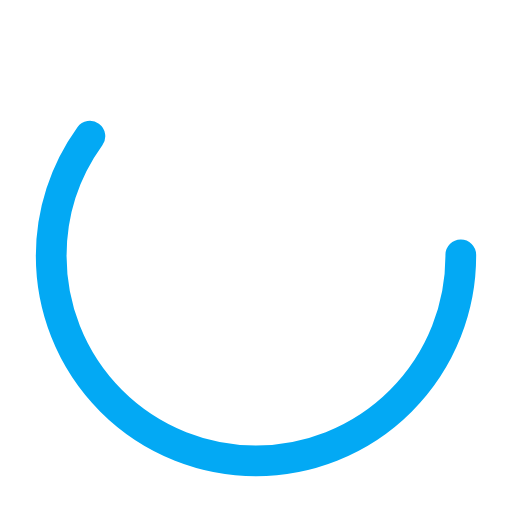
t = 0.00 s
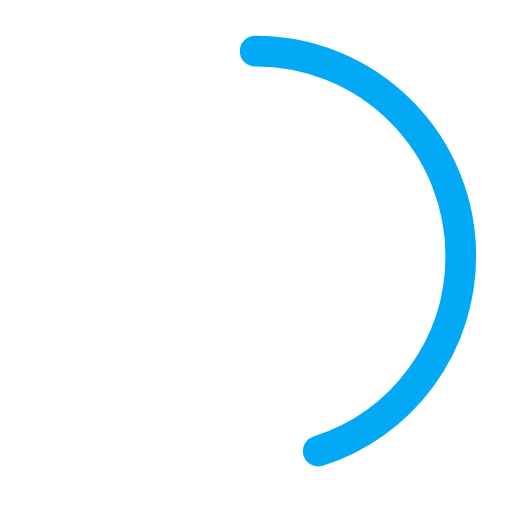
t = 0.38 s
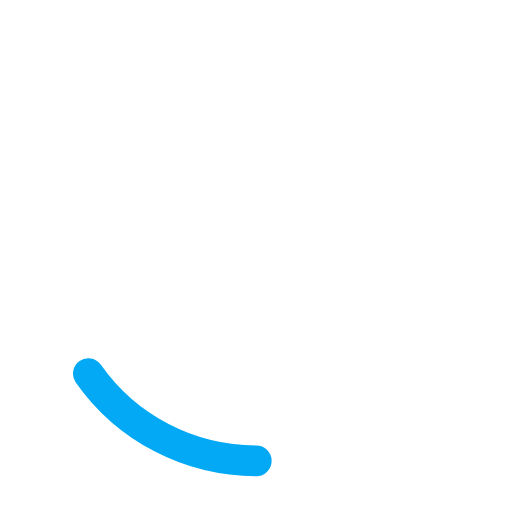
t = 1.13 s
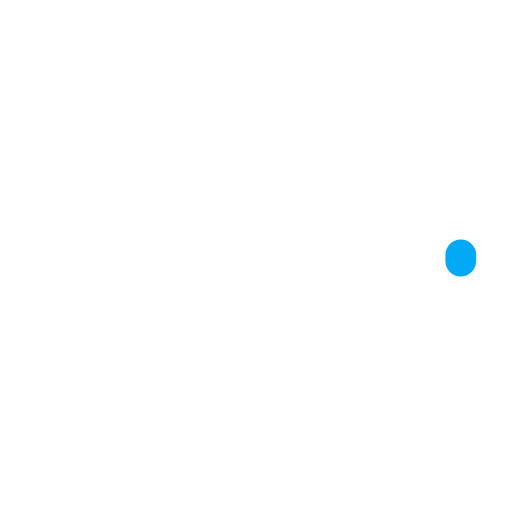
t = 1.50 s
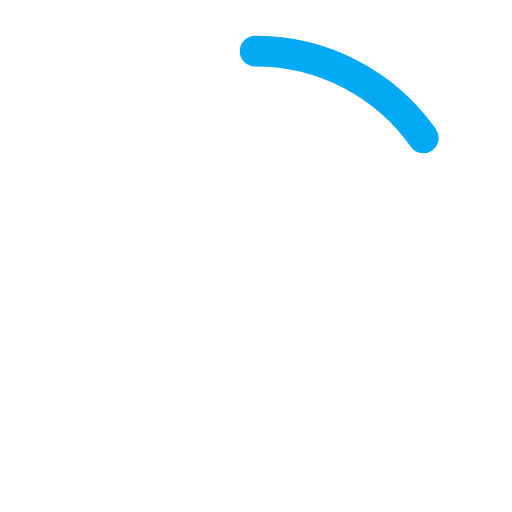
t = 1.88 s
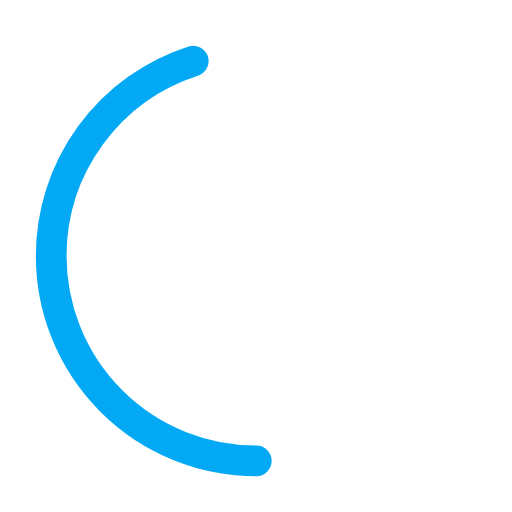
t = 2.63 s

The animated SVG that drew these frames (rendered in a browser with its animation timeline set to each time). Animation: 2 SMIL elements (animate=2); one cycle of 3.00 s, repeats indefinitely.

<svg width="110" height="110" xmlns="http://www.w3.org/2000/svg" viewBox="0 0 100 100" preserveAspectRatio="xMidYMid" class="uil-ring-alt"><path fill="none" class="bk" d="M0 0h100v100H0z"/><circle cx="50" cy="50" r="40" stroke="#fff" fill="none" stroke-width="10" stroke-linecap="round"/><circle cx="50" cy="50" r="40" stroke="#03a9f4" fill="none" stroke-width="6" stroke-linecap="round"><animate attributeName="stroke-dashoffset" dur="3s" repeatCount="indefinite" from="0" to="502"/><animate attributeName="stroke-dasharray" dur="3s" repeatCount="indefinite" values="150.6 100.4;1 250;150.6 100.4"/></circle></svg>